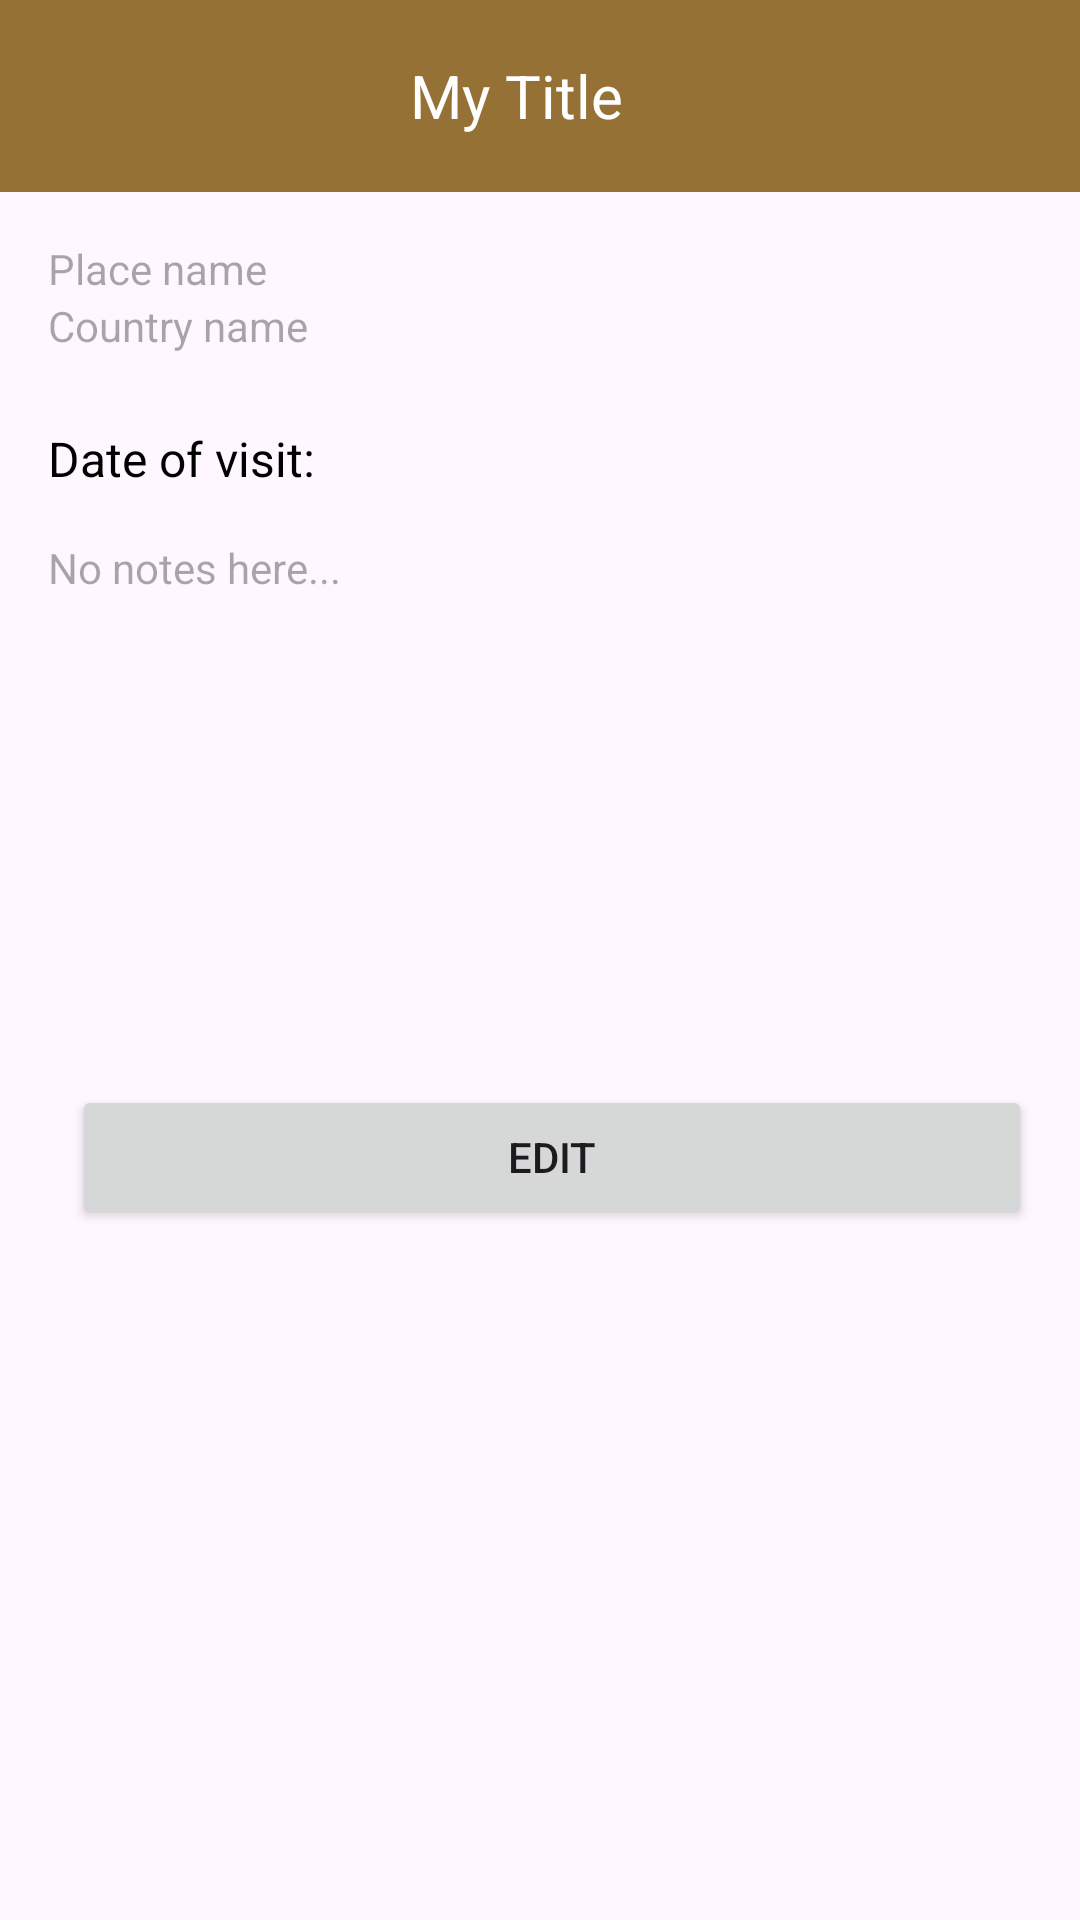

The Android layout XML behind this screen, and the referenced resources:
<!-- AndroidManifest.xml: application theme Theme.TravelDiary -->
<!-- res/layout/place_detail.xml -->
<?xml version="1.0" encoding="utf-8"?>
<androidx.drawerlayout.widget.DrawerLayout xmlns:android="http://schemas.android.com/apk/res/android"
    android:layout_width="match_parent"
    android:layout_height="match_parent"
    android:id="@+id/drawerLayout">

    <LinearLayout
        android:layout_width="match_parent"
        android:layout_height="match_parent"
        android:orientation="vertical">
        
        <include
            android:id="@+id/toolbar"
            layout="@layout/toolbar" />

        <LinearLayout
            android:layout_width="match_parent"
            android:layout_height="match_parent"
            android:layout_margin="16dp"
            android:orientation="vertical">

            <TextView
                android:id="@+id/textPlaceName"
                android:layout_width="match_parent"
                android:layout_height="wrap_content"
                android:hint="Place name"
                android:backgroundTint="@color/black" />

            <TextView
                android:id="@+id/textCountryName"
                android:layout_width="match_parent"
                android:layout_height="wrap_content"
                android:hint="Country name"
                android:backgroundTint="@color/black" />


            <LinearLayout
                android:layout_width="match_parent"
                android:layout_height="wrap_content"
                android:layout_marginTop="16dp"
                android:orientation="vertical">


                <TextView
                    android:id="@+id/textViewSelectedDate"
                    android:layout_width="match_parent"
                    android:layout_height="wrap_content"
                    android:layout_marginTop="8dp"
                    android:text="Date of visit: "
                    android:textSize="16sp"
                    android:textColor="@color/black" />
            </LinearLayout>

            <TextView
                android:id="@+id/textNotes"
                android:layout_width="match_parent"
                android:layout_height="150dp"
                android:layout_marginTop="16dp"
                android:hint="No notes here..."
                android:gravity="top|start"
                android:backgroundTint="@color/black" />


            
            <LinearLayout
                android:layout_width="match_parent"
                android:layout_height="wrap_content"
                android:layout_marginTop="32dp"
                android:gravity="center"
                android:orientation="horizontal">

                <Button
                    android:id="@+id/buttonEdit"
                    android:layout_width="0dp"
                    android:layout_height="wrap_content"
                    android:layout_marginStart="8dp"
                    android:layout_weight="1"
                    android:text="Edit"
                    android:layout_gravity="center"/>
            </LinearLayout>
        </LinearLayout>
    </LinearLayout>

    <include
        android:id="@+id/mydrawerMenu"
        layout="@layout/drawer_menu"
        android:layout_gravity="end"
        android:layout_width="300dp"
        android:layout_height="match_parent"/>

</androidx.drawerlayout.widget.DrawerLayout>
<!-- res/layout/toolbar.xml (included above) -->
<?xml version="1.0" encoding="utf-8"?>
<androidx.appcompat.widget.Toolbar
    xmlns:android="http://schemas.android.com/apk/res/android"
    android:id="@+id/toolbar"
    android:layout_width="match_parent"
    android:layout_height="?attr/actionBarSize"
    android:background="?attr/colorPrimary"
    android:theme="@style/ThemeOverlay.AppCompat.Dark.ActionBar">

    <ImageButton
        android:id="@+id/logo"
        android:layout_width="wrap_content"
        android:layout_height="wrap_content"
        android:layout_gravity="start"
        android:padding="8dp"
        android:background="?attr/selectableItemBackgroundBorderless"
        android:src="@drawable/home"
        android:contentDescription="@string/logo"/>

    <TextView
        android:id="@+id/toolbar_title"
        android:layout_width="wrap_content"
        android:layout_height="wrap_content"
        android:text="My Title"
        android:textColor="@android:color/white"
        android:textSize="20sp"
        android:layout_gravity="center"
        android:layout_marginStart="48dp"
        android:layout_marginEnd="48dp"/>

    <ImageButton
        android:id="@+id/menu"
        android:layout_width="wrap_content"
        android:layout_height="wrap_content"
        android:layout_gravity="end"
        android:background="?attr/selectableItemBackgroundBorderless"
        android:padding="8dp"
        android:src="@drawable/menu"
        android:contentDescription="Menu Button" />
        

</androidx.appcompat.widget.Toolbar>
<!-- res/layout/drawer_menu.xml (included above) -->
<?xml version="1.0" encoding="utf-8"?>
<LinearLayout
    xmlns:android="http://schemas.android.com/apk/res/android"
    android:id="@+id/drawerMenu"
    android:layout_width="300dp"
    android:layout_height="match_parent"
    android:layout_gravity="end"
    android:orientation="vertical"
    android:background="@color/white"
    android:padding="16dp">

    
    <TextView
        android:id="@+id/menuItem1"
        android:layout_width="match_parent"
        android:layout_height="wrap_content"
        android:text="Add place"
        android:textSize="18sp"
        android:padding="8dp" />

    <TextView
        android:id="@+id/menuItem2"
        android:layout_width="match_parent"
        android:layout_height="wrap_content"
        android:text="Countries"
        android:textSize="18sp"
        android:padding="8dp" />

</LinearLayout>
<!-- resources referenced by this layout -->
<resources>
  <color name="black">#FF000000</color>
  <color name="white">#FFFFFFFF</color>
  <string name="logo">Logo</string>
  <style name="Theme.TravelDiary" parent="Base.Theme.TravelDiary" />
  <style name="Base.Theme.TravelDiary" parent="Theme.Material3.DayNight.NoActionBar">
          
          
  
          <item name="colorPrimary">@color/primary</item>
      </style>
  <color name="primary">#967135</color>
</resources>
